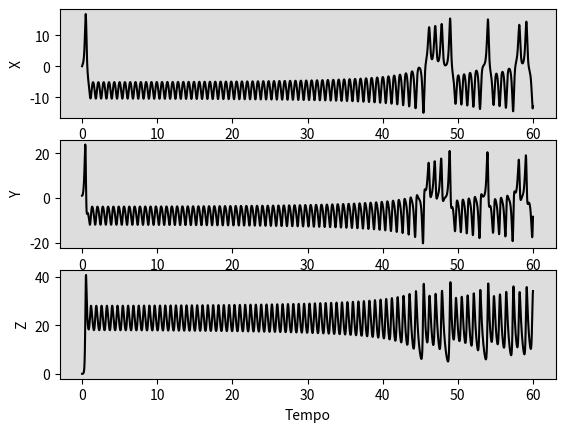
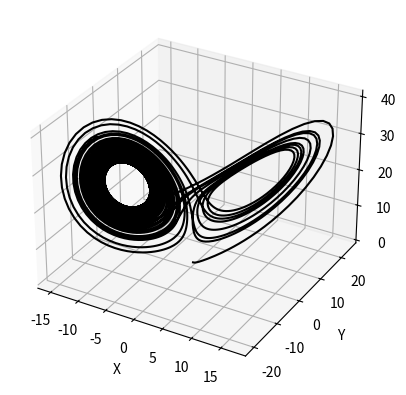

Generate these figures, in order, with matplotlib:
import numpy as np
from scipy.integrate import odeint
import matplotlib.pyplot as fig
from mpl_toolkits import mplot3d

# Condicao Inicial de x
X0 = 0
# Condicao Inicial de y
Y0 = 1
# Condicao Inicial de z
Z0 = 0

#Parametros do sistema
a = 7.85
b = 24.3
c = 8/3

# grade de tempos t
t = np.linspace(0, 60, 5000)

# Sistema de Eq. Diferenciais de Lorentz
def deriv(s, t, a, b, c):
    X, Y, Z = s
    dXdt = a*(Y - X)
    dYdt = -X*Z + b*X - Y
    dZdt = X*Y - c*Z
    return dXdt, dYdt, dZdt

# Condicoes inciais no Vetor
s0 = X0, Y0, Z0
# Integracao do sistema #########################
res = odeint(deriv, s0, t, args=(a,b,c))
X, Y, Z = res.T

# Plot dados separados X, Y, Z
#plt.figure(facecolor='w')
ax=fig.subplot(311,facecolor='#dddddd', axisbelow=True)
ax.plot(t, X, 'k')
ax.set_xlabel('Tempo')
ax.set_ylabel('X')

ax=fig.subplot(312,facecolor='#dddddd', axisbelow=True)
ax.plot(t, Y, 'k')
ax.set_xlabel('Tempo')
ax.set_ylabel('Y')

ax=fig.subplot(313,facecolor='#dddddd', axisbelow=True)
ax.plot(t, Z, 'k')
ax.set_xlabel('Tempo')
ax.set_ylabel('Z')

fig.figure()
ax2 = fig.axes(projection='3d')
ax2.plot3D(X,Y,Z,'-k')
ax2.set_xlabel('X')
ax2.set_ylabel('Y')
ax2.set_zlabel('Z')

